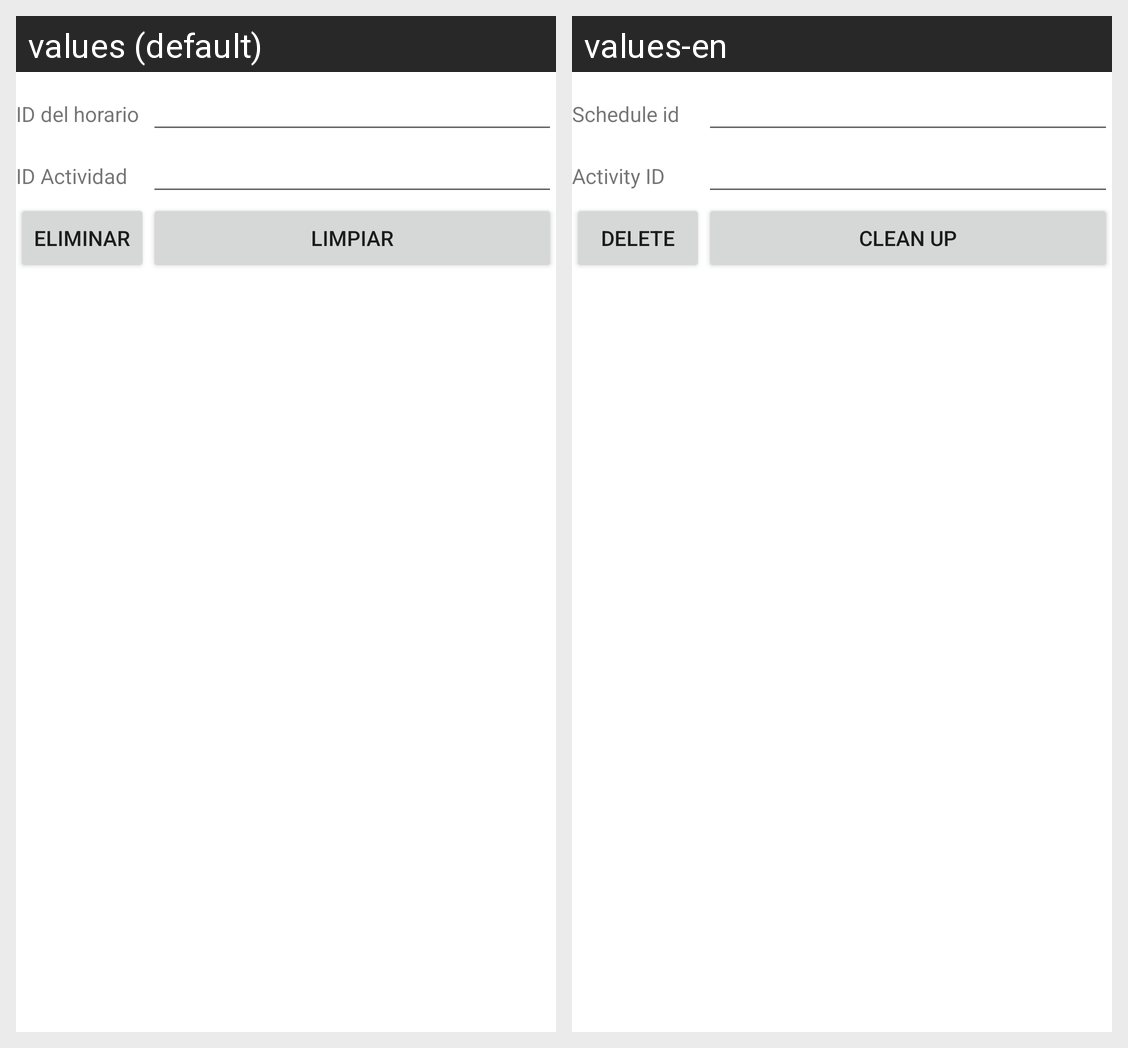

Here is an Android app screen in its default locale and in the app's own translations. Write out the translated-string differences for the strings that appear on this screen.
Android screen res/layout/activity_detalle_actividad_horario_eliminar.xml rendered under 2 locales, left to right: values (default), values-en. Device: Nexus 5 (rendered at 1080×1920; each locale shown at half size, 540×960, under a caption strip naming it); theme Theme.Proyecto1PDM115.
Strings drawn on this screen, with the default value and each locale's value (text and hints the layout hard-codes, and strings that could not be matched under every locale, appear in the picture but are not listed):

id_horario
  values: ID del horario
  values-en: Schedule id

id_actividad
  values: ID Actividad
  values-en: Activity ID

eliminar
  values: Eliminar
  values-en: Delete

limpiar
  values: Limpiar
  values-en: Clean up
